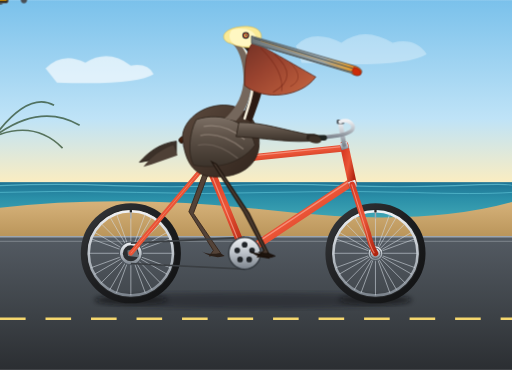
t = 0.00 s
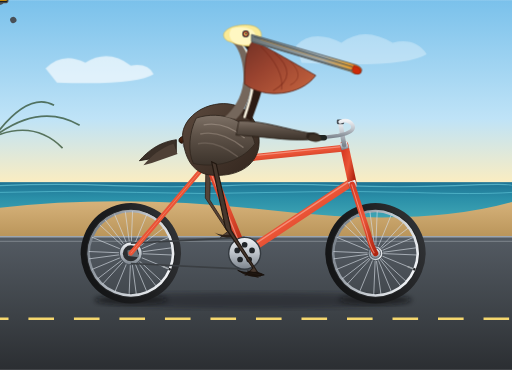
t = 0.28 s
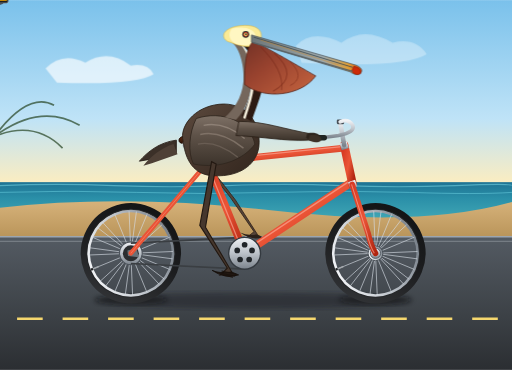
t = 0.62 s
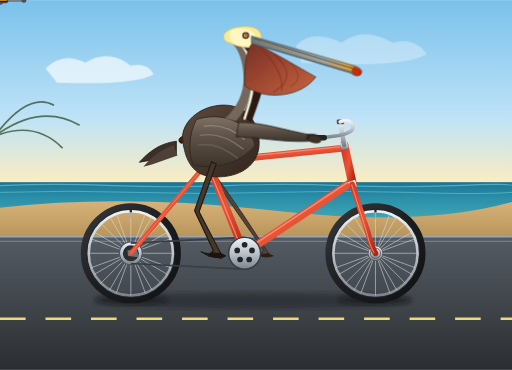
t = 0.90 s
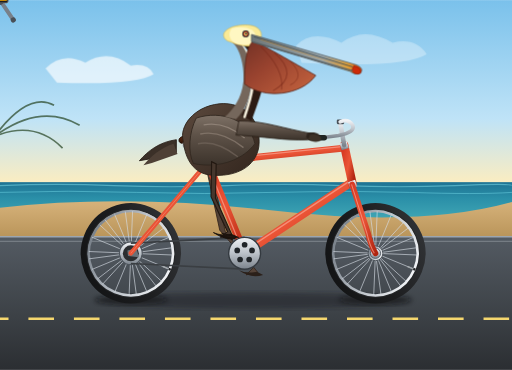
t = 1.18 s
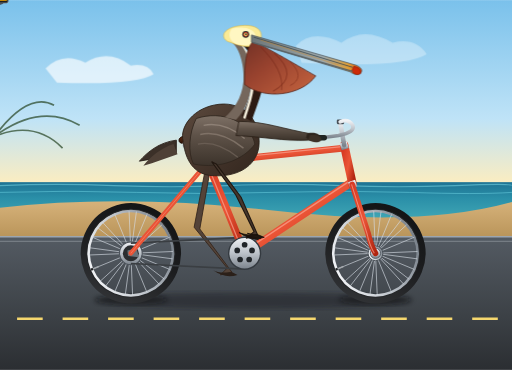
t = 1.52 s

The animated SVG that drew these frames (rendered in a browser with its animation timeline set to each time). Animation: 13 SMIL elements (animate=5,animateTransform=8); one cycle of 1.80 s, repeats indefinitely.

<svg xmlns="http://www.w3.org/2000/svg" viewBox="0 0 900 650" width="100%" height="100%">
  <defs>
    <!-- Sky & Scenery Gradients -->
    <linearGradient id="skyGrad" x1="0" y1="0" x2="0" y2="1">
      <stop offset="0%" stop-color="#7ac1eb"/>
      <stop offset="55%" stop-color="#bfe3f7"/>
      <stop offset="85%" stop-color="#fcedc0"/>
      <stop offset="100%" stop-color="#f7caa1"/>
    </linearGradient>

    <linearGradient id="oceanGrad" x1="0" y1="0" x2="0" y2="1">
      <stop offset="0%" stop-color="#1e7393"/>
      <stop offset="40%" stop-color="#2a8fa8"/>
      <stop offset="100%" stop-color="#43a9b6"/>
    </linearGradient>

    <linearGradient id="sandGrad" x1="0" y1="0" x2="0" y2="1">
      <stop offset="0%" stop-color="#d6b27a"/>
      <stop offset="100%" stop-color="#b89358"/>
    </linearGradient>

    <linearGradient id="roadGrad" x1="0" y1="0" x2="0" y2="1">
      <stop offset="0%" stop-color="#545b63"/>
      <stop offset="60%" stop-color="#3c4146"/>
      <stop offset="100%" stop-color="#2b2e32"/>
    </linearGradient>

    <!-- Bicycle Frame Gradients -->
    <linearGradient id="frameGrad" x1="0" y1="0" x2="1" y2="1">
      <stop offset="0%" stop-color="#d83a24"/>
      <stop offset="50%" stop-color="#ea5436"/>
      <stop offset="100%" stop-color="#b02410"/>
    </linearGradient>

    <linearGradient id="metalGrad" x1="0" y1="0" x2="0" y2="1">
      <stop offset="0%" stop-color="#f0f2f5"/>
      <stop offset="50%" stop-color="#bcc2c9"/>
      <stop offset="100%" stop-color="#7b838c"/>
    </linearGradient>

    <linearGradient id="tireGrad" x1="0" y1="0" x2="1" y2="1">
      <stop offset="0%" stop-color="#36383b"/>
      <stop offset="50%" stop-color="#1c1d1f"/>
      <stop offset="100%" stop-color="#111213"/>
    </linearGradient>

    <!-- Pelican Colors -->
    <linearGradient id="pouchGrad" x1="0" y1="0" x2="1" y2="1">
      <stop offset="0%" stop-color="#733226"/>
      <stop offset="40%" stop-color="#99432f"/>
      <stop offset="80%" stop-color="#b85a3a"/>
      <stop offset="100%" stop-color="#c96f42"/>
    </linearGradient>

    <linearGradient id="billHornGrad" x1="0" y1="0" x2="1" y2="0">
      <stop offset="0%" stop-color="#6e777a"/>
      <stop offset="65%" stop-color="#9da9ad"/>
      <stop offset="88%" stop-color="#e09e34"/>
      <stop offset="100%" stop-color="#d94b18"/>
    </linearGradient>

    <linearGradient id="pelicanBrown" x1="0" y1="0" x2="1" y2="1">
      <stop offset="0%" stop-color="#5c4a3e"/>
      <stop offset="50%" stop-color="#46362c"/>
      <stop offset="100%" stop-color="#32261e"/>
    </linearGradient>

    <linearGradient id="pelicanWing" x1="0" y1="0" x2="0" y2="1">
      <stop offset="0%" stop-color="#7d7065"/>
      <stop offset="40%" stop-color="#5e5248"/>
      <stop offset="100%" stop-color="#3c332b"/>
    </linearGradient>

    <linearGradient id="leatherGrad" x1="0" y1="0" x2="0" y2="1">
      <stop offset="0%" stop-color="#6b351d"/>
      <stop offset="60%" stop-color="#47200e"/>
      <stop offset="100%" stop-color="#2d1207"/>
    </linearGradient>

    <!-- Reusable Wheel Definition (Center at 0,0) -->
    <g id="spokedWheel">
      <!-- Outer Tire -->
      <circle cx="0" cy="0" r="82" fill="none" stroke="url(#tireGrad)" stroke-width="12"/>
      <!-- Inner Rim Strip -->
      <circle cx="0" cy="0" r="77" fill="none" stroke="#252729" stroke-width="2"/>
      <!-- Metal Rim -->
      <circle cx="0" cy="0" r="74" fill="none" stroke="url(#metalGrad)" stroke-width="4.5"/>
      <!-- 24 Fine Wire Spokes -->
      <g stroke="#d5dce3" stroke-width="1.2" opacity="0.85">
        <line x1="0" y1="-74" x2="0" y2="74"/>
        <line x1="-74" y1="0" x2="74" y2="0"/>
        <line x1="-52.3" y1="-52.3" x2="52.3" y2="52.3"/>
        <line x1="-52.3" y1="52.3" x2="52.3" y2="-52.3"/>
        <line x1="-25.3" y1="-69.5" x2="25.3" y2="69.5"/>
        <line x1="-69.5" y1="-25.3" x2="69.5" y2="25.3"/>
        <line x1="-69.5" y1="25.3" x2="69.5" y2="-25.3"/>
        <line x1="-25.3" y1="69.5" x2="25.3" y2="-69.5"/>
        <line x1="-37" y1="-64.1" x2="37" y2="64.1"/>
        <line x1="-64.1" y1="-37" x2="64.1" y2="37"/>
        <line x1="-64.1" y1="37" x2="64.1" y2="-37"/>
        <line x1="-37" y1="64.1" x2="37" y2="-64.1"/>
      </g>
      <!-- Wheel Hub Barrel & Flange -->
      <circle cx="0" cy="0" r="13" fill="url(#metalGrad)" stroke="#495057" stroke-width="1.5"/>
      <circle cx="0" cy="0" r="6" fill="#1b1e22"/>
      <!-- Valve Stem -->
      <line x1="0" y1="-73" x2="0" y2="-61" stroke="#a4a9ad" stroke-width="2.5"/>
      <rect x="-2" y="-76" width="4" height="4" fill="#202224"/>
    </g>

    <filter id="shadowFilter" x="-10%" y="-10%" width="120%" height="120%">
      <feGaussianBlur stdDeviation="5"/>
    </filter>
  </defs>

  <style><![CDATA[
    .wheel-spin {
      transform-box: fill-box;
      transform-origin: center;
    }
  ]]></style>

  <!-- ================= BACKGROUND & ENVIRONMENT ================= -->
  <!-- Sky -->
  <rect x="0" y="0" width="900" height="380" fill="url(#skyGrad)"/>

  <!-- Distant Clouds -->
  <g opacity="0.65">
    <path d="M 80 120 Q 110 90, 150 110 Q 190 85, 230 115 Q 260 110, 270 130 Q 240 150, 100 145 Z" fill="#ffffff"/>
    <path d="M 520 80 Q 550 50, 600 75 Q 640 45, 690 75 Q 730 65, 750 95 Q 710 120, 530 110 Z" fill="#ffffff" opacity="0.5"/>
  </g>

  <!-- Pacific Coast Ocean -->
  <rect x="0" y="320" width="900" height="70" fill="url(#oceanGrad)"/>
  <!-- Gentle Ocean Waves / Horizon Glimmer -->
  <path d="M 0 326 Q 100 322, 200 326 T 400 326 T 600 326 T 800 326 T 900 326" fill="none" stroke="#66c4d4" stroke-width="2" opacity="0.7"/>
  <path d="M 0 338 Q 120 334, 240 338 T 480 338 T 720 338 T 900 338" fill="none" stroke="#7de4f0" stroke-width="1.5" opacity="0.5"/>

  <!-- Coastal Dunes / Shoreline -->
  <path d="M 0 365 Q 220 340, 480 370 T 900 355 L 900 420 L 0 420 Z" fill="url(#sandGrad)"/>

  <!-- Distant Palm Fronds on Left Edge -->
  <g stroke="#264423" stroke-width="3" fill="none" opacity="0.7">
    <path d="M -10 240 Q 60 210, 110 260"/>
    <path d="M -10 240 Q 70 180, 140 220"/>
    <path d="M -10 240 Q 50 160, 95 185"/>
  </g>

  <!-- Asphalt Bike Trail & Curb -->
  <rect x="0" y="415" width="900" height="235" fill="url(#roadGrad)"/>
  <line x1="0" y1="416" x2="900" y2="416" stroke="#9da6af" stroke-width="3"/>
  <line x1="0" y1="424" x2="900" y2="424" stroke="#757c83" stroke-width="2"/>

  <!-- Animated Moving Dashed Road Stripes to Emphasize Forward Speed -->
  <g stroke="#f5d76e" stroke-width="4.5" stroke-dasharray="45 35">
    <line x1="0" y1="560" x2="980" y2="560">
      <animate attributeName="stroke-dashoffset" from="0" to="-80" dur="0.45s" repeatCount="indefinite"/>
    </line>
  </g>

  <!-- Bicycle Ground Contact Shadow -->
  <ellipse cx="445" cy="528" rx="275" ry="14" fill="#14171a" opacity="0.38" filter="url(#shadowFilter)"/>
  <ellipse cx="230" cy="527" rx="65" ry="9" fill="#0c0e10" opacity="0.45" filter="url(#shadowFilter)"/>
  <ellipse cx="660" cy="527" rx="65" ry="9" fill="#0c0e10" opacity="0.45" filter="url(#shadowFilter)"/>


  <!-- ================= BACKGROUND BIKE & RIDER COMPONENTS (FAR SIDE) ================= -->
  <!-- Left/Far Pedal and Crank System (Rotates in sync, 180° out of phase with right side) -->
  <g>
    <!-- Revolves around Bottom Bracket at (430, 445) -->
    <g transform="translate(430, 445)">
      <animateTransform attributeName="transform" type="rotate"
                        from="180" to="540" dur="1.8s" repeatCount="indefinite"/>
      <!-- Far Crank Arm -->
      <line x1="0" y1="0" x2="42" y2="0" stroke="#788089" stroke-width="7" stroke-linecap="round"/>
      <circle cx="42" cy="0" r="4.5" fill="#495057"/>

      <!-- Far Pedal Spindle & Body (Counter-rotates to stay horizontal) -->
      <g transform="translate(42, 0)">
        <animateTransform attributeName="transform" type="rotate"
                          from="-180" to="-540" dur="1.8s" repeatCount="indefinite"/>
        <rect x="-14" y="-4" width="28" height="8" rx="2.5" fill="#2d3033" stroke="#5a6065" stroke-width="1.5"/>
        <line x1="-12" y1="0" x2="12" y2="0" stroke="#ff9f1c" stroke-width="2"/>
      </g>
    </g>
  </g>

  <!-- Far/Left Pelican Leg (Behind Frame, synchronised with Left Pedal at 180° phase) -->
  <!-- Hip at (375, 298). Joint positions keyframed to meet the rotating far pedal -->
  <path fill="#544338" stroke="#33241b" stroke-width="1.5">
    <animate attributeName="d" dur="1.8s" repeatCount="indefinite"
      values="
        M 370 295 L 340 375 L 388 445 L 368 450 L 375 440 L 332 372 L 362 292 Z;
        M 370 295 L 360 355 L 400 415 L 380 420 L 392 410 L 352 352 L 362 292 Z;
        M 370 295 L 395 340 L 430 403 L 410 408 L 424 398 L 388 335 L 362 292 Z;
        M 370 295 L 420 355 L 460 415 L 440 422 L 454 410 L 410 350 L 362 292 Z;
        M 370 295 L 428 378 L 472 445 L 452 452 L 464 440 L 418 375 L 362 292 Z;
        M 370 295 L 405 405 L 460 475 L 440 480 L 452 468 L 395 402 L 362 292 Z;
        M 370 295 L 370 415 L 430 487 L 410 492 L 422 480 L 360 412 L 362 292 Z;
        M 370 295 L 345 398 L 400 475 L 380 480 L 392 468 L 335 395 L 362 292 Z;
        M 370 295 L 340 375 L 388 445 L 368 450 L 375 440 L 332 372 L 362 292 Z
      "
    />
  </path>
  <!-- Far Webbed Foot Clamping Pedal -->
  <path fill="#2b2019">
    <animate attributeName="d" dur="1.8s" repeatCount="indefinite"
      values="
        M 388 445 Q 365 448 355 442 Q 375 456 395 450 Z;
        M 400 415 Q 380 418 370 412 Q 390 426 410 420 Z;
        M 430 403 Q 410 405 398 398 Q 420 414 440 408 Z;
        M 460 415 Q 442 418 430 412 Q 450 427 470 420 Z;
        M 472 445 Q 454 448 442 442 Q 462 457 482 450 Z;
        M 460 475 Q 440 478 428 472 Q 448 487 470 480 Z;
        M 430 487 Q 408 490 395 484 Q 418 499 440 492 Z;
        M 400 475 Q 378 478 368 472 Q 388 487 410 480 Z;
        M 388 445 Q 365 448 355 442 Q 375 456 395 450 Z
      "
    />
  </path>


  <!-- ================= BICYCLE MAIN STRUCTURE ================= -->
  <!-- 1. REAR WHEEL (Center at 230, 445) -->
  <g transform="translate(230, 445)">
    <g>
      <animateTransform attributeName="transform" type="rotate"
                        from="0" to="360" dur="0.9s" repeatCount="indefinite"/>
      <use href="#spokedWheel"/>
    </g>
    <!-- Rear Cog / Cassette -->
    <circle cx="0" cy="0" r="20" fill="url(#metalGrad)" stroke="#4e555d" stroke-width="2"/>
    <circle cx="0" cy="0" r="14" fill="#2b2d30"/>
  </g>

  <!-- 2. FRONT WHEEL (Center at 660, 445) -->
  <g transform="translate(660, 445)">
    <g>
      <animateTransform attributeName="transform" type="rotate"
                        from="0" to="360" dur="0.9s" repeatCount="indefinite"/>
      <use href="#spokedWheel"/>
    </g>
    <!-- Front Hub Axle Nut -->
    <circle cx="0" cy="0" r="9" fill="url(#metalGrad)" stroke="#4e555d" stroke-width="1.5"/>
  </g>

  <!-- 3. DRIVE CHAIN (Runs between Front Chainring at 430,445 and Rear Cog at 230,445) -->
  <g stroke="#3a3e42" stroke-width="3" fill="none">
    <!-- Top and bottom chain spans -->
    <line x1="230" y1="427" x2="430" y2="417"/>
    <line x1="230" y1="463" x2="430" y2="473"/>
  </g>

  <!-- 4. BICYCLE FRAME TUBING -->
  <!-- Rear Dropout Plate -->
  <polygon points="224,440 240,436 244,452 225,450" fill="#697178"/>

  <!-- Rear Stays (Seatstays: 230,445 to 365,285; Chainstays: 230,445 to 430,445) -->
  <line x1="230" y1="445" x2="365" y2="285" stroke="url(#frameGrad)" stroke-width="8" stroke-linecap="round"/>
  <line x1="230" y1="445" x2="365" y2="285" stroke="#fca590" stroke-width="1.5" opacity="0.5"/>
  <line x1="230" y1="445" x2="430" y2="445" stroke="url(#frameGrad)" stroke-width="9" stroke-linecap="round"/>

  <!-- Main Diamond Triangle:
       Bottom Bracket (BB): (430, 445)
       Seat Junction: (365, 285)
       Head Tube Top: (605, 260)
       Head Tube Bottom: (618, 320)
  -->
  <!-- Seat Tube (BB to Seat Junction) -->
  <line x1="430" y1="445" x2="365" y2="285" stroke="url(#frameGrad)" stroke-width="13" stroke-linecap="round"/>
  <line x1="428" y1="445" x2="363" y2="285" stroke="#ffb4a2" stroke-width="2.2" opacity="0.6"/>

  <!-- Down Tube (BB to Head Tube Bottom) -->
  <line x1="430" y1="445" x2="618" y2="320" stroke="url(#frameGrad)" stroke-width="14" stroke-linecap="round"/>
  <line x1="431" y1="440" x2="619" y2="315" stroke="#ffb4a2" stroke-width="2.5" opacity="0.6"/>

  <!-- Top Tube (Seat Junction to Head Tube Top) -->
  <line x1="365" y1="285" x2="605" y2="260" stroke="url(#frameGrad)" stroke-width="12" stroke-linecap="round"/>
  <line x1="365" y1="282" x2="605" y2="257" stroke="#ffb4a2" stroke-width="2.2" opacity="0.6"/>

  <!-- Head Tube -->
  <line x1="605" y1="255" x2="620" y2="325" stroke="url(#frameGrad)" stroke-width="15" stroke-linecap="round"/>
  <line x1="603" y1="250" x2="607" y2="262" stroke="url(#metalGrad)" stroke-width="13"/>
  <line x1="618" y1="318" x2="622" y2="330" stroke="url(#metalGrad)" stroke-width="13"/>

  <!-- Front Fork (From Head Tube Bottom to Front Axle at 660, 445) -->
  <!-- Sloping down with classic curved rake near axle -->
  <path d="M 619 324 L 647 410 Q 652 432, 660 445" fill="none" stroke="url(#frameGrad)" stroke-width="10" stroke-linecap="round"/>
  <path d="M 618 324 L 645 410 Q 650 432, 658 445" fill="none" stroke="#ffb4a2" stroke-width="1.8" opacity="0.6"/>

  <!-- Seat Post & Saddle -->
  <line x1="365" y1="285" x2="352" y2="245" stroke="url(#metalGrad)" stroke-width="8" stroke-linecap="round"/>
  <rect x="347" y="247" width="11" height="7" rx="2" fill="#343a40"/>
  <!-- Classic Leather Touring Saddle -->
  <path d="M 315 244 C 322 234, 355 233, 388 238 C 398 240, 400 248, 392 250 C 375 254, 360 250, 345 251 C 325 253, 312 254, 315 244 Z" fill="url(#leatherGrad)" stroke="#1a0a03" stroke-width="1.5"/>
  <!-- Chrome Saddle Springs -->
  <circle cx="327" cy="254" r="5" fill="none" stroke="url(#metalGrad)" stroke-width="2.5"/>
  <circle cx="338" cy="254" r="5" fill="none" stroke="url(#metalGrad)" stroke-width="2.5"/>

  <!-- Handlebar Stem & Swooping Cruiser Bars -->
  <!-- Stem Quill -->
  <line x1="605" y1="255" x2="598" y2="215" stroke="url(#metalGrad)" stroke-width="8" stroke-linecap="round"/>
  <rect x="592" y="210" width="13" height="8" rx="2" fill="#495057"/>
  <!-- Handlebar curves forward then gracefully sweeps back toward pelican -->
  <path d="M 598 214 Q 612 208, 620 220 Q 625 232, 595 238 Q 568 242, 550 242" fill="none" stroke="url(#metalGrad)" stroke-width="6.5" stroke-linecap="round"/>
  <!-- Rubber Handgrip -->
  <path d="M 570 242 L 546 242" stroke="#1f2421" stroke-width="9.5" stroke-linecap="round"/>


  <!-- ================= FOREGROUND CRANKSET (RIGHT SIDE) ================= -->
  <!-- Front Chainring (Spur gear mounted to BB at 430, 445) -->
  <circle cx="430" cy="445" r="28" fill="url(#metalGrad)" stroke="#343a40" stroke-width="2.5"/>
  <!-- Decorative cutouts on chainring -->
  <circle cx="430" cy="430" r="5" fill="#212529"/>
  <circle cx="443" cy="440" r="5" fill="#212529"/>
  <circle cx="438" cy="456" r="5" fill="#212529"/>
  <circle cx="422" cy="456" r="5" fill="#212529"/>
  <circle cx="417" cy="440" r="5" fill="#212529"/>

  <!-- Rotating Right Crank Arm & Revolving Pedal -->
  <g transform="translate(430, 445)">
    <animateTransform attributeName="transform" type="rotate"
                      from="0" to="360" dur="1.8s" repeatCount="indefinite"/>
    <!-- Crank Arm -->
    <line x1="0" y1="0" x2="42" y2="0" stroke="url(#metalGrad)" stroke-width="8.5" stroke-linecap="round"/>
    <circle cx="0" cy="0" r="8" fill="#343a40"/>
    <circle cx="42" cy="0" r="5.5" fill="#495057"/>

    <!-- Right Pedal Body (Counter-rotates to stay level) -->
    <g transform="translate(42, 0)">
      <animateTransform attributeName="transform" type="rotate"
                        from="0" to="-360" dur="1.8s" repeatCount="indefinite"/>
      <rect x="-14" y="-5" width="28" height="10" rx="3" fill="#1b1d1f" stroke="#727980" stroke-width="1.5"/>
      <!-- Amber Pedal Reflector -->
      <line x1="-11" y1="0" x2="11" y2="0" stroke="#ffaa00" stroke-width="2.5" stroke-linecap="round"/>
    </g>
  </g>


  <!-- ================= CALIFORNIA BROWN PELICAN ================= -->
  <!-- Whole Pelican Body & Head with Gentle Synchronized Riding Bob -->
  <g>
    <animateTransform attributeName="transform" type="translate"
                      values="0 0; 0 -3.5; 0 0; 0 -2.5; 0 0"
                      dur="0.9s" repeatCount="indefinite"/>

    <!-- Tail Feathers Extending Past Saddle -->
    <path d="M 310 248 C 280 252, 260 268, 245 285 C 265 282, 288 276, 310 270 Z" fill="#3b3028" stroke="#251c16" stroke-width="1.5"/>
    <path d="M 305 255 C 282 263, 265 277, 252 293 C 272 288, 292 280, 312 273 Z" fill="#4e4036"/>

    <!-- Main Torso / Body of Pelican (Seated on Saddle at 360, 240) -->
    <path d="M 322 250 C 315 225, 340 190, 385 185 C 430 180, 460 215, 455 260 C 450 295, 415 315, 368 310 C 335 305, 325 275, 322 250 Z" fill="url(#pelicanBrown)" stroke="#2b2018" stroke-width="1.5"/>

    <!-- Folded Wings with Tiered Feathers -->
    <path d="M 345 210 C 390 195, 440 215, 448 255 C 430 280, 390 300, 340 290 C 330 270, 332 235, 345 210 Z" fill="url(#pelicanWing)" stroke="#31271f" stroke-width="1.5"/>
    <!-- Wing Covert Feather Details (Silvery Grey edges of brown pelican) -->
    <path d="M 358 222 Q 395 215, 430 245" stroke="#96897e" stroke-width="2.5" fill="none" opacity="0.8"/>
    <path d="M 352 238 Q 388 230, 428 262" stroke="#877a6f" stroke-width="2.5" fill="none" opacity="0.8"/>
    <path d="M 348 255 Q 380 248, 418 278" stroke="#73665c" stroke-width="2.5" fill="none" opacity="0.7"/>

    <!-- Wing / Arm Stretching Forward to Hold the Handlebars -->
    <!-- Shoulder at (425, 220), Elbow/Carpal joint at (485, 235), Wing Tip Pinions gripping grip at (555, 240) -->
    <path d="M 420 215 C 465 215, 495 228, 552 238 C 556 242, 552 248, 542 248 C 498 250, 465 242, 415 240 Z" fill="url(#pelicanWing)" stroke="#2b2018" stroke-width="1.5"/>
    <!-- Primary Flight Feathers Wrapped Around Handlebar Grip -->
    <path d="M 540 236 C 555 233, 565 238, 563 246 C 558 252, 545 250, 538 244 Z" fill="#2d241d"/>
    <path d="M 545 239 C 558 237, 567 242, 564 249 C 558 254, 548 252, 542 247 Z" fill="#3c3127"/>

    <!-- Pelican Neck (S-curved Gracefully Forward and Upward) -->
    <!-- Distinctive California Brown Pelican: Rich Dark Chestnut/Mahogany Hindneck -->
    <path d="M 425 205 C 445 165, 455 125, 435 90 C 430 82, 420 78, 410 75 L 430 70 C 445 74, 462 88, 465 110 C 470 145, 455 178, 442 215 Z" fill="#2c1a12"/>
    <!-- White Stripe Along Neck Lateral Line -->
    <path d="M 418 78 C 430 84, 445 110, 445 140 C 445 170, 435 190, 430 208" stroke="#f4eedb" stroke-width="4.5" fill="none" stroke-linecap="round"/>

    <!-- Front Foreneck (Soft greyish buff) -->
    <path d="M 408 77 C 420 85, 430 115, 428 145 C 425 175, 410 195, 395 208 L 415 212 C 432 195, 442 170, 442 142 C 442 112, 432 85, 418 75 Z" fill="#75675c"/>

    <!-- Head & Crown -->
    <!-- Golden-Yellow / Creamy Straw Crest feathers of California adult in breeding/high plumage -->
    <path d="M 405 76 C 390 73, 385 55, 415 48 C 445 42, 465 52, 458 72 C 452 85, 435 88, 405 76 Z" fill="#faea96" stroke="#d4b448" stroke-width="1"/>
    <!-- Pale Head Feather Layer -->
    <path d="M 408 52 C 428 47, 450 52, 450 68 C 450 78, 438 84, 418 80 C 405 77, 398 62, 408 52 Z" fill="#fff7c2"/>

    <!-- Pelican Eye & Orbital Ring -->
    <circle cx="432" cy="62" r="6" fill="#1f2224"/>
    <circle cx="432" cy="62" r="4.2" fill="#d9381e"/>
    <circle cx="432" cy="62" r="2.8" fill="#f0e27a"/>
    <circle cx="432.5" cy="61.5" r="1.5" fill="#08090a"/>
    <circle cx="433.2" cy="60.8" r="0.6" fill="#ffffff"/>

    <!-- Giant Pouch (Gular Sac) - Rich Warm Ochre/Brownish Red -->
    <path d="M 445 74 C 475 88, 545 130, 555 135 C 530 170, 465 178, 430 150 C 430 115, 432 88, 445 74 Z" fill="url(#pouchGrad)" stroke="#5e2619" stroke-width="1.5"/>
    <!-- Pouch Muscle Striae / Texture Lines -->
    <path d="M 458 84 Q 500 125, 495 160" stroke="#7a2a1b" stroke-width="1.8" fill="none" opacity="0.6"/>
    <path d="M 482 95 Q 528 135, 480 162" stroke="#7a2a1b" stroke-width="1.8" fill="none" opacity="0.6"/>
    <path d="M 510 110 Q 538 138, 510 152" stroke="#7a2a1b" stroke-width="1.5" fill="none" opacity="0.6"/>

    <!-- Massive Pelican Bill (Upper and Lower Mandibles) -->
    <!-- Upper Mandible: Long, silvery slate shading to horn yellow with vivid red hooked tip (nail) -->
    <path d="M 442 63 L 625 116 C 636 120, 638 126, 634 130 C 630 134, 622 133, 616 128 L 442 76 Z" fill="url(#billHornGrad)" stroke="#454b4d" stroke-width="1.2"/>
    <!-- Sharp Hooked Tip (Nail) at end of Bill -->
    <path d="M 622 118 Q 636 121, 634 131 Q 626 136, 618 127 Z" fill="#cc2b08" stroke="#8a1800" stroke-width="1"/>
    <!-- Culmen Ridge Line and Narial Groove along beak -->
    <line x1="446" y1="67" x2="620" y2="120" stroke="#414a4d" stroke-width="1.5"/>
    <line x1="458" y1="72" x2="595" y2="116" stroke="#d68c28" stroke-width="1" opacity="0.8"/>

    <!-- Lower Mandible Edge Framing Pouch -->
    <path d="M 444 76 L 620 127" stroke="#5a6366" stroke-width="2.2" fill="none"/>
  </g>


  <!-- ================= FOREGROUND RIGHT PELICAN LEG & FOOT ================= -->
  <!-- Hip is anchored at (385, 290). Knee bends and foot stays firmly attached to revolving right pedal! -->
  <!-- Synchronized with Right Crank (Period: 1.8s, matching exactly crank angle 0° -> 360°) -->
  <path fill="#46372d" stroke="#221811" stroke-width="2">
    <animate attributeName="d" dur="1.8s" repeatCount="indefinite"
      values="
        M 380 288 L 438 375 L 472 445 L 452 452 L 464 440 L 428 372 L 372 284 Z;
        M 380 288 L 415 402 L 460 475 L 440 480 L 452 468 L 405 398 L 372 284 Z;
        M 380 288 L 380 412 L 430 487 L 410 492 L 422 480 L 370 408 L 372 284 Z;
        M 380 288 L 355 395 L 400 475 L 380 480 L 392 468 L 345 392 L 372 284 Z;
        M 380 288 L 350 372 L 388 445 L 368 450 L 375 440 L 342 370 L 372 284 Z;
        M 380 288 L 370 352 L 400 415 L 380 420 L 392 410 L 362 350 L 372 284 Z;
        M 380 288 L 405 336 L 430 403 L 410 408 L 424 398 L 398 332 L 372 284 Z;
        M 380 288 L 430 350 L 460 415 L 440 422 L 454 410 L 420 346 L 372 284 Z;
        M 380 288 L 438 375 L 472 445 L 452 452 L 464 440 L 428 372 L 372 284 Z
      "
    />
  </path>

  <!-- Large Webbed Totipalmate Foot Gripping the Pedal -->
  <path fill="#211812" stroke="#120c08" stroke-width="1.2">
    <animate attributeName="d" dur="1.8s" repeatCount="indefinite"
      values="
        M 472 445 Q 454 448 440 442 Q 462 458 484 450 Z;
        M 460 475 Q 440 478 426 472 Q 448 488 472 480 Z;
        M 430 487 Q 408 490 393 484 Q 418 500 442 492 Z;
        M 400 475 Q 378 478 366 472 Q 388 488 412 480 Z;
        M 388 445 Q 365 448 353 442 Q 375 458 397 450 Z;
        M 400 415 Q 380 418 368 412 Q 390 427 412 420 Z;
        M 430 403 Q 410 405 396 398 Q 420 415 442 408 Z;
        M 460 415 Q 442 418 428 412 Q 450 428 472 420 Z;
        M 472 445 Q 454 448 440 442 Q 462 458 484 450 Z
      "
    />
  </path>
  <!-- Individual Webbed Toes & Claws (Grip detail on foreground pedal) -->
  <g stroke="#1b120c" stroke-width="1.8">
    <animateTransform attributeName="transform" type="translate" dur="1.8s" repeatCount="indefinite"
      values="
        472 445;
        460 475;
        430 487;
        400 475;
        388 445;
        400 415;
        430 403;
        460 415;
        472 445
      "
    />
    <line x1="-18" y1="-2" x2="8" y2="4"/>
    <line x1="-20" y1="2" x2="6" y2="7"/>
    <line x1="-16" y1="5" x2="2" y2="9"/>
  </g>
</svg>
